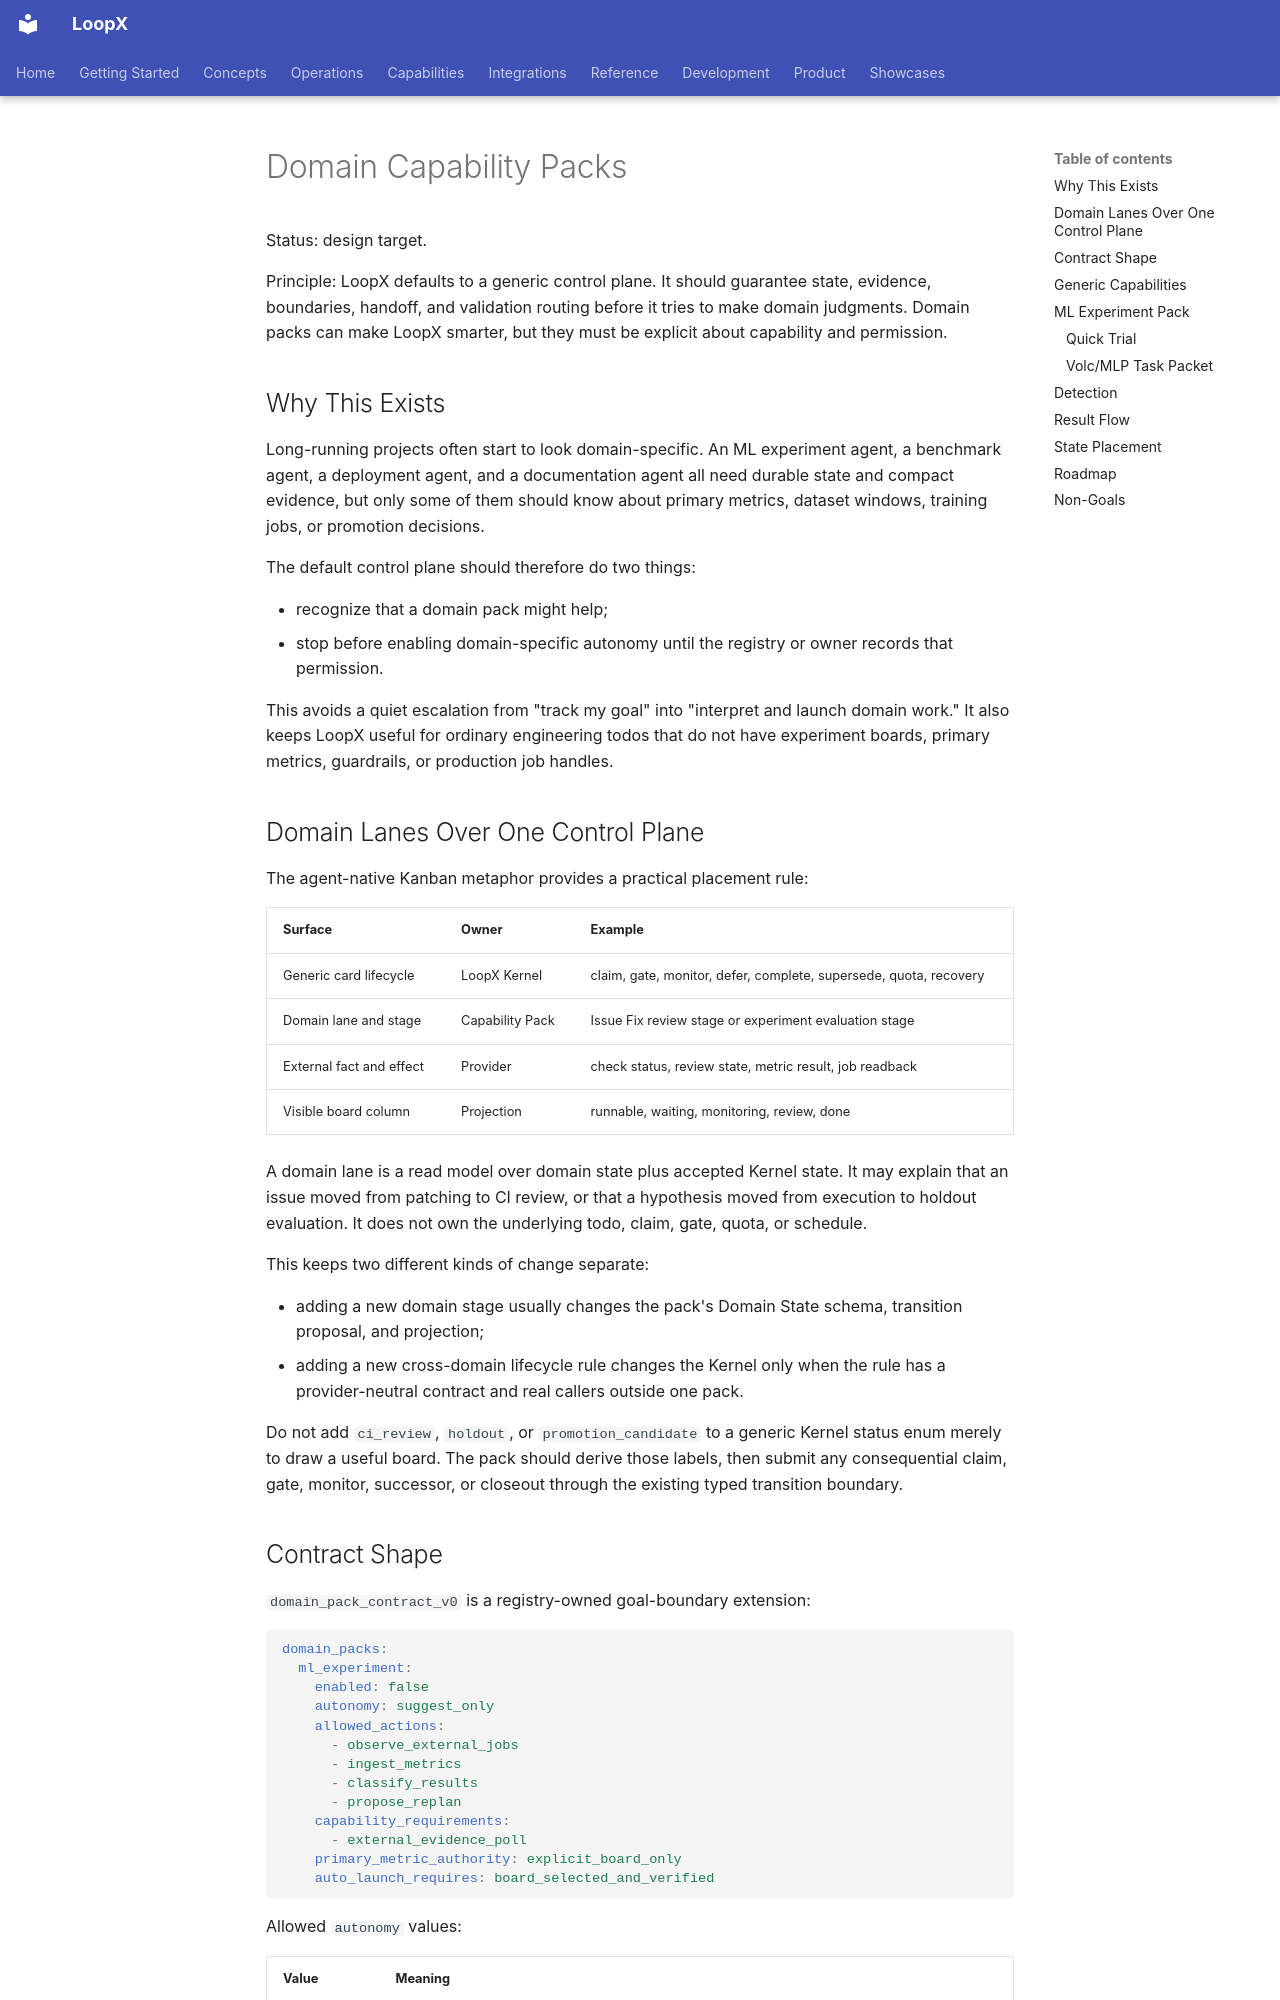

repository: loopx-project/loopx · page: product/domain-capability-packs/index.html · generator: mkdocs

# Domain Capability Packs

Status: design target.

Principle: LoopX defaults to a generic control plane. It should
guarantee state, evidence, boundaries, handoff, and validation routing before it
tries to make domain judgments. Domain packs can make LoopX smarter, but
they must be explicit about capability and permission.

## Why This Exists

Long-running projects often start to look domain-specific. An ML experiment
agent, a benchmark agent, a deployment agent, and a documentation agent all need
durable state and compact evidence, but only some of them should know about
primary metrics, dataset windows, training jobs, or promotion decisions.

The default control plane should therefore do two things:

- recognize that a domain pack might help;
- stop before enabling domain-specific autonomy until the registry or owner
  records that permission.

This avoids a quiet escalation from "track my goal" into "interpret and launch
domain work." It also keeps LoopX useful for ordinary engineering todos
that do not have experiment boards, primary metrics, guardrails, or production
job handles.

## Domain Lanes Over One Control Plane

The agent-native Kanban metaphor provides a practical placement rule:

| Surface | Owner | Example |
| --- | --- | --- |
| Generic card lifecycle | LoopX Kernel | claim, gate, monitor, defer, complete, supersede, quota, recovery |
| Domain lane and stage | Capability Pack | Issue Fix review stage or experiment evaluation stage |
| External fact and effect | Provider | check status, review state, metric result, job readback |
| Visible board column | Projection | runnable, waiting, monitoring, review, done |

A domain lane is a read model over domain state plus accepted Kernel state. It
may explain that an issue moved from patching to CI review, or that a hypothesis
moved from execution to holdout evaluation. It does not own the underlying
todo, claim, gate, quota, or schedule.

This keeps two different kinds of change separate:

- adding a new domain stage usually changes the pack's Domain State schema,
  transition proposal, and projection;
- adding a new cross-domain lifecycle rule changes the Kernel only when the
  rule has a provider-neutral contract and real callers outside one pack.

Do not add `ci_review`, `holdout`, or `promotion_candidate` to a generic Kernel
status enum merely to draw a useful board. The pack should derive those labels,
then submit any consequential claim, gate, monitor, successor, or closeout
through the existing typed transition boundary.
